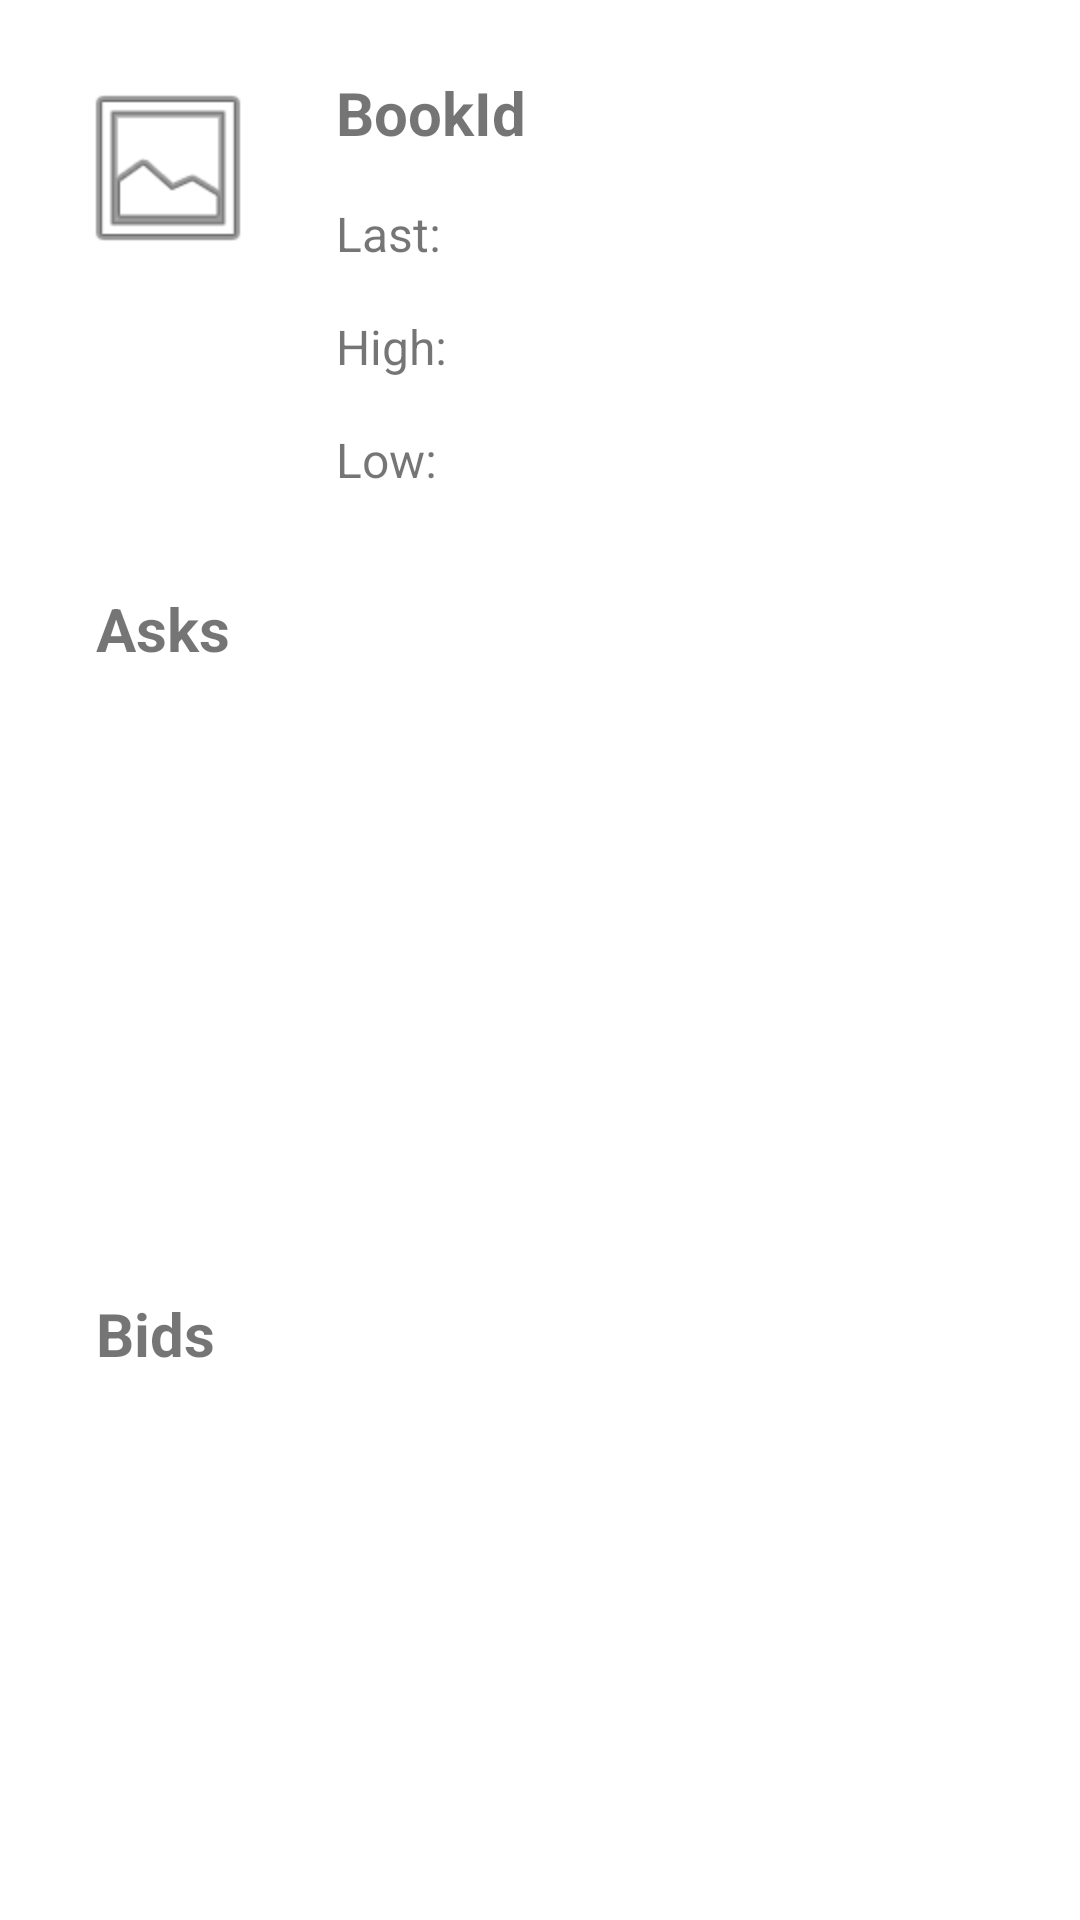

Layout XML and referenced resources for this Android screen:
<!-- AndroidManifest.xml: application theme Theme.Criptomonedas -->
<!-- res/layout/fragment_book_detail.xml -->
<?xml version="1.0" encoding="utf-8"?>
<androidx.constraintlayout.widget.ConstraintLayout xmlns:android="http://schemas.android.com/apk/res/android"
    xmlns:app="http://schemas.android.com/apk/res-auto"
    xmlns:tools="http://schemas.android.com/tools"
    android:layout_width="match_parent"
    android:layout_height="match_parent">


    <ImageView
        android:id="@+id/ivBookDetail"
        android:layout_width="64dp"
        android:layout_height="64dp"
        android:layout_marginStart="24dp"
        android:layout_marginTop="24dp"
        app:layout_constraintStart_toStartOf="parent"
        app:layout_constraintTop_toTopOf="parent"
        app:srcCompat="@android:drawable/ic_menu_gallery"
        android:contentDescription="@string/book_icon_content_description" />

    <TextView
        android:id="@+id/tvBookId"
        android:layout_width="wrap_content"
        android:layout_height="wrap_content"
        android:layout_marginStart="24dp"
        android:layout_marginTop="24dp"
        android:text="@string/tv_book_id_placeholder"
        android:textSize="20sp"
        android:textStyle="bold"
        app:layout_constraintStart_toEndOf="@+id/ivBookDetail"
        app:layout_constraintTop_toTopOf="parent" />

    <TextView
        android:id="@+id/tvLastValueLabel"
        android:layout_width="wrap_content"
        android:layout_height="wrap_content"
        android:layout_marginStart="24dp"
        android:layout_marginTop="16dp"
        android:text="@string/tv_last_value_label"
        android:textSize="16sp"
        app:layout_constraintStart_toEndOf="@+id/ivBookDetail"
        app:layout_constraintTop_toBottomOf="@+id/tvBookId" />

    <TextView
        android:id="@+id/tvLastValue"
        android:layout_width="wrap_content"
        android:layout_height="wrap_content"
        android:layout_marginStart="8dp"
        android:textSize="16sp"
        app:layout_constraintStart_toEndOf="@+id/tvLastValueLabel"
        app:layout_constraintTop_toTopOf="@+id/tvLastValueLabel"
        app:layout_constraintBottom_toBottomOf="@id/tvLastValueLabel"/>

    <TextView
        android:id="@+id/tvHighValueLabel"
        android:layout_width="wrap_content"
        android:layout_height="wrap_content"
        android:layout_marginStart="24dp"
        android:layout_marginTop="16dp"
        android:text="@string/tv_high_value_label"
        android:textSize="16sp"
        app:layout_constraintStart_toEndOf="@+id/ivBookDetail"
        app:layout_constraintTop_toBottomOf="@+id/tvLastValueLabel" />

    <TextView
        android:id="@+id/tvHighValue"
        android:layout_width="wrap_content"
        android:layout_height="wrap_content"
        android:layout_marginStart="8dp"
        android:textSize="16sp"
        app:layout_constraintStart_toEndOf="@+id/tvHighValueLabel"
        app:layout_constraintTop_toTopOf="@+id/tvHighValueLabel"
        app:layout_constraintBottom_toBottomOf="@id/tvHighValueLabel"/>

    <TextView
        android:id="@+id/tvLowValueLabel"
        android:layout_width="wrap_content"
        android:layout_height="wrap_content"
        android:layout_marginStart="24dp"
        android:layout_marginTop="16dp"
        android:text="@string/tv_low_value_label"
        android:textSize="16sp"
        app:layout_constraintStart_toEndOf="@+id/ivBookDetail"
        app:layout_constraintTop_toBottomOf="@+id/tvHighValueLabel" />

    <TextView
        android:id="@+id/tvLowValue"
        android:layout_width="wrap_content"
        android:layout_height="wrap_content"
        android:layout_marginStart="8dp"
        android:textSize="16sp"
        app:layout_constraintStart_toEndOf="@+id/tvLowValueLabel"
        app:layout_constraintTop_toTopOf="@+id/tvLowValueLabel"
        app:layout_constraintBottom_toBottomOf="@id/tvLowValueLabel"/>

    <TextView
        android:id="@+id/tvAsks"
        android:layout_width="wrap_content"
        android:layout_height="wrap_content"
        android:layout_marginStart="32dp"
        android:layout_marginTop="32dp"
        android:text="@string/tv_asks_label"
        android:textSize="20sp"
        android:textStyle="bold"
        app:layout_constraintStart_toStartOf="parent"
        app:layout_constraintTop_toBottomOf="@+id/tvLowValueLabel" />

    <androidx.recyclerview.widget.RecyclerView
        android:id="@+id/rvAsks"
        android:layout_width="0dp"
        android:layout_height="160dp"
        android:layout_marginStart="32dp"
        android:layout_marginTop="16dp"
        android:layout_marginEnd="32dp"
        android:backgroundTint="#918E8E"
        android:scrollbars="vertical"
        app:layoutManager="androidx.recyclerview.widget.LinearLayoutManager"
        app:layout_constraintEnd_toEndOf="parent"
        app:layout_constraintStart_toStartOf="parent"
        app:layout_constraintTop_toBottomOf="@+id/tvAsks"
        tools:listitem="@layout/item_ask" />

    <TextView
        android:id="@+id/tvBids"
        android:layout_width="wrap_content"
        android:layout_height="wrap_content"
        android:layout_marginStart="32dp"
        android:layout_marginTop="32dp"
        android:text="@string/tv_bids_label"
        android:textSize="20sp"
        android:textStyle="bold"
        app:layout_constraintStart_toStartOf="parent"
        app:layout_constraintTop_toBottomOf="@+id/rvAsks" />

    <androidx.recyclerview.widget.RecyclerView
        android:id="@+id/rvBids"
        android:layout_width="0dp"
        android:layout_height="160dp"
        android:layout_marginStart="32dp"
        android:layout_marginTop="16dp"
        android:layout_marginEnd="32dp"
        android:backgroundTint="#918E8E"
        android:scrollbars="vertical"
        app:layoutManager="androidx.recyclerview.widget.LinearLayoutManager"
        app:layout_constraintEnd_toEndOf="parent"
        app:layout_constraintStart_toStartOf="parent"
        app:layout_constraintTop_toBottomOf="@+id/tvBids"
        tools:listitem="@layout/item_bid" />

</androidx.constraintlayout.widget.ConstraintLayout>
<!-- res/layout/item_ask.xml (included above) -->
<?xml version="1.0" encoding="utf-8"?>
<androidx.constraintlayout.widget.ConstraintLayout xmlns:android="http://schemas.android.com/apk/res/android"
    xmlns:app="http://schemas.android.com/apk/res-auto"
    xmlns:tools="http://schemas.android.com/tools"
    android:layout_width="match_parent"
    android:layout_height="wrap_content">

    <TextView
        android:id="@+id/tvAskPriceLabel"
        android:layout_width="wrap_content"
        android:layout_height="wrap_content"
        android:layout_marginStart="8dp"
        android:layout_marginTop="8dp"
        android:text="@string/tv_ask_price_label"
        android:textSize="12sp"
        app:layout_constraintStart_toStartOf="parent"
        app:layout_constraintTop_toTopOf="parent" />

    <TextView
        android:id="@+id/tvAskPrice"
        android:layout_width="wrap_content"
        android:layout_height="wrap_content"
        android:layout_marginStart="8dp"
        android:textSize="12sp"
        app:layout_constraintStart_toEndOf="@+id/tvAskPriceLabel"
        app:layout_constraintTop_toTopOf="@+id/tvAskPriceLabel"
        app:layout_constraintBottom_toBottomOf="@+id/tvAskPriceLabel"/>

    <TextView
        android:id="@+id/tvAskAmountLabel"
        android:layout_width="wrap_content"
        android:layout_height="wrap_content"
        android:layout_marginStart="16dp"
        android:text="@string/tv_ask_amount_label"
        android:textSize="12sp"
        app:layout_constraintStart_toEndOf="@+id/tvAskPrice"
        app:layout_constraintTop_toTopOf="@+id/tvAskPrice"
        app:layout_constraintBottom_toBottomOf="@+id/tvAskPrice"/>

    <TextView
        android:id="@+id/tvAskAmount"
        android:layout_width="wrap_content"
        android:layout_height="wrap_content"
        android:layout_marginStart="8dp"
        android:textSize="12sp"
        app:layout_constraintStart_toEndOf="@+id/tvAskAmountLabel"
        app:layout_constraintTop_toTopOf="@+id/tvAskAmountLabel"
        app:layout_constraintBottom_toBottomOf="@+id/tvAskAmountLabel"/>

    <androidx.constraintlayout.widget.Guideline
        android:id="@+id/guideline2"
        android:layout_width="wrap_content"
        android:layout_height="wrap_content"
        android:background="#424040"
        android:orientation="horizontal"
        android:visibility="visible"
        android:outlineSpotShadowColor="@color/black"
        app:layout_constraintGuide_begin="34dp"
        app:layout_constraintGuide_end="36dp" />
</androidx.constraintlayout.widget.ConstraintLayout>
<!-- res/layout/item_bid.xml (included above) -->
<?xml version="1.0" encoding="utf-8"?>
<androidx.constraintlayout.widget.ConstraintLayout xmlns:android="http://schemas.android.com/apk/res/android"
    xmlns:app="http://schemas.android.com/apk/res-auto"
    xmlns:tools="http://schemas.android.com/tools"
    android:layout_width="match_parent"
    android:layout_height="wrap_content">

    <TextView
        android:id="@+id/tvBidPriceLabel"
        android:layout_width="wrap_content"
        android:layout_height="wrap_content"
        android:layout_marginStart="8dp"
        android:layout_marginTop="8dp"
        android:text="@string/tv_ask_price_label"
        android:textSize="12sp"
        app:layout_constraintStart_toStartOf="parent"
        app:layout_constraintTop_toTopOf="parent" />

    <TextView
        android:id="@+id/tvBidPrice"
        android:layout_width="wrap_content"
        android:layout_height="wrap_content"
        android:layout_marginStart="8dp"
        android:textSize="12sp"
        app:layout_constraintStart_toEndOf="@+id/tvBidPriceLabel"
        app:layout_constraintTop_toTopOf="@+id/tvBidPriceLabel"
        app:layout_constraintBottom_toBottomOf="@+id/tvBidPriceLabel"/>

    <TextView
        android:id="@+id/tvBidAmountLabel"
        android:layout_width="wrap_content"
        android:layout_height="wrap_content"
        android:layout_marginStart="16dp"
        android:text="@string/tv_ask_amount_label"
        android:textSize="12sp"
        app:layout_constraintStart_toEndOf="@+id/tvBidPrice"
        app:layout_constraintTop_toTopOf="@+id/tvBidPrice"
        app:layout_constraintBottom_toBottomOf="@+id/tvBidPrice"/>

    <TextView
        android:id="@+id/tvBidAmount"
        android:layout_width="wrap_content"
        android:layout_height="wrap_content"
        android:layout_marginStart="8dp"
        android:textSize="12sp"
        app:layout_constraintStart_toEndOf="@+id/tvBidAmountLabel"
        app:layout_constraintTop_toTopOf="@+id/tvBidAmountLabel"
        app:layout_constraintBottom_toBottomOf="@+id/tvBidAmountLabel"/>

    <androidx.constraintlayout.widget.Guideline
        android:id="@+id/guideline3"
        android:layout_width="wrap_content"
        android:layout_height="wrap_content"
        android:background="#424040"
        android:orientation="horizontal"
        android:visibility="visible"
        app:layout_constraintGuide_begin="34dp"
        app:layout_constraintGuide_end="36dp" />
</androidx.constraintlayout.widget.ConstraintLayout>
<!-- resources referenced by this layout -->
<resources>
  <string name="book_icon_content_description">Book Icon</string>
  <string name="tv_ask_amount_label">Amount:</string>
  <string name="tv_ask_price_label">Price:</string>
  <string name="tv_asks_label">Asks</string>
  <string name="tv_bids_label">Bids</string>
  <string name="tv_book_id_placeholder">BookId</string>
  <string name="tv_high_value_label">High:</string>
  <string name="tv_last_value_label">Last:</string>
  <string name="tv_low_value_label">Low:</string>
  <style name="Theme.Criptomonedas" parent="Theme.MaterialComponents.DayNight.NoActionBar">
          
          <item name="colorPrimary">@color/purple_500</item>
          <item name="colorPrimaryVariant">@color/purple_700</item>
          <item name="colorOnPrimary">@color/white</item>
          
          <item name="colorSecondary">@color/teal_200</item>
          <item name="colorSecondaryVariant">@color/teal_700</item>
          <item name="colorOnSecondary">@color/black</item>
          
          <item name="android:statusBarColor">?attr/colorPrimaryVariant</item>
          
      </style>
  <!-- not gathered from this repository: default colours our renderer supplied (Android Studio template values) -->
  <color name="purple_500">#FF6200EE</color>
  <color name="purple_700">#FF3700B3</color>
  <color name="teal_200">#FF03DAC5</color>
  <color name="teal_700">#FF018786</color>
  <color name="black">#FF000000</color>
  <color name="white">#FFFFFFFF</color>
</resources>
